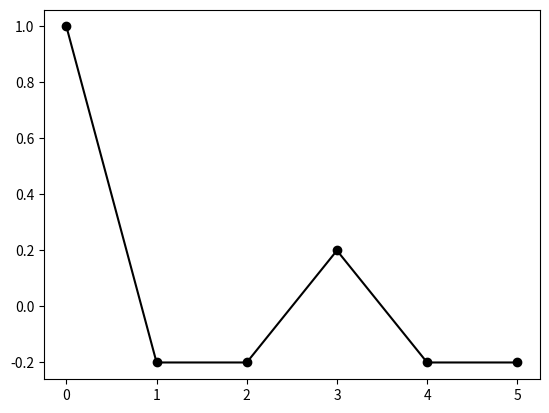

Recreate this plot in Python.
import matplotlib.pyplot as plt

def correlation_function( spins, r ) :
  # Your code to calculate the average correlation between two spins separated by r
  # lattice sites go here.  The code in this function is going to be the same as the 
  # code that you wrote in the previous exercise.
  av2, var, average = 0, 0, sum(spins) / len(spins)
  for i in range(len(spins)) :
    av2 = av2 + (spins[i] - average)*(spins[(i+r)%len(spins)] - average )
    var = var + (spins[i] - average)*(spins[i] - average) 
  return av2 / var 

# This is the microstate for which I would like you to compute 
# the correlation.
microstate = [1,1,-1,-1,-1,1,-1,1,1,-1]

# I have defined empty lists called correlation and rvalues here.
# You have to set these equal to lists as described in the intstructions on 
# the right
rvalues, correlation = [], []

# Your code to calculate the values inside rvalues and correlation goes here
for r in range(6) : 
   rvalues.append(r)
   correlation.append( correlation_function( microstate, r ) )


# This plots the correlation function 
plt.plot( rvalues, correlation, 'ko')
plt.plot( rvalues, correlation, 'k-')
plt.savefig("correlation_function.png")
